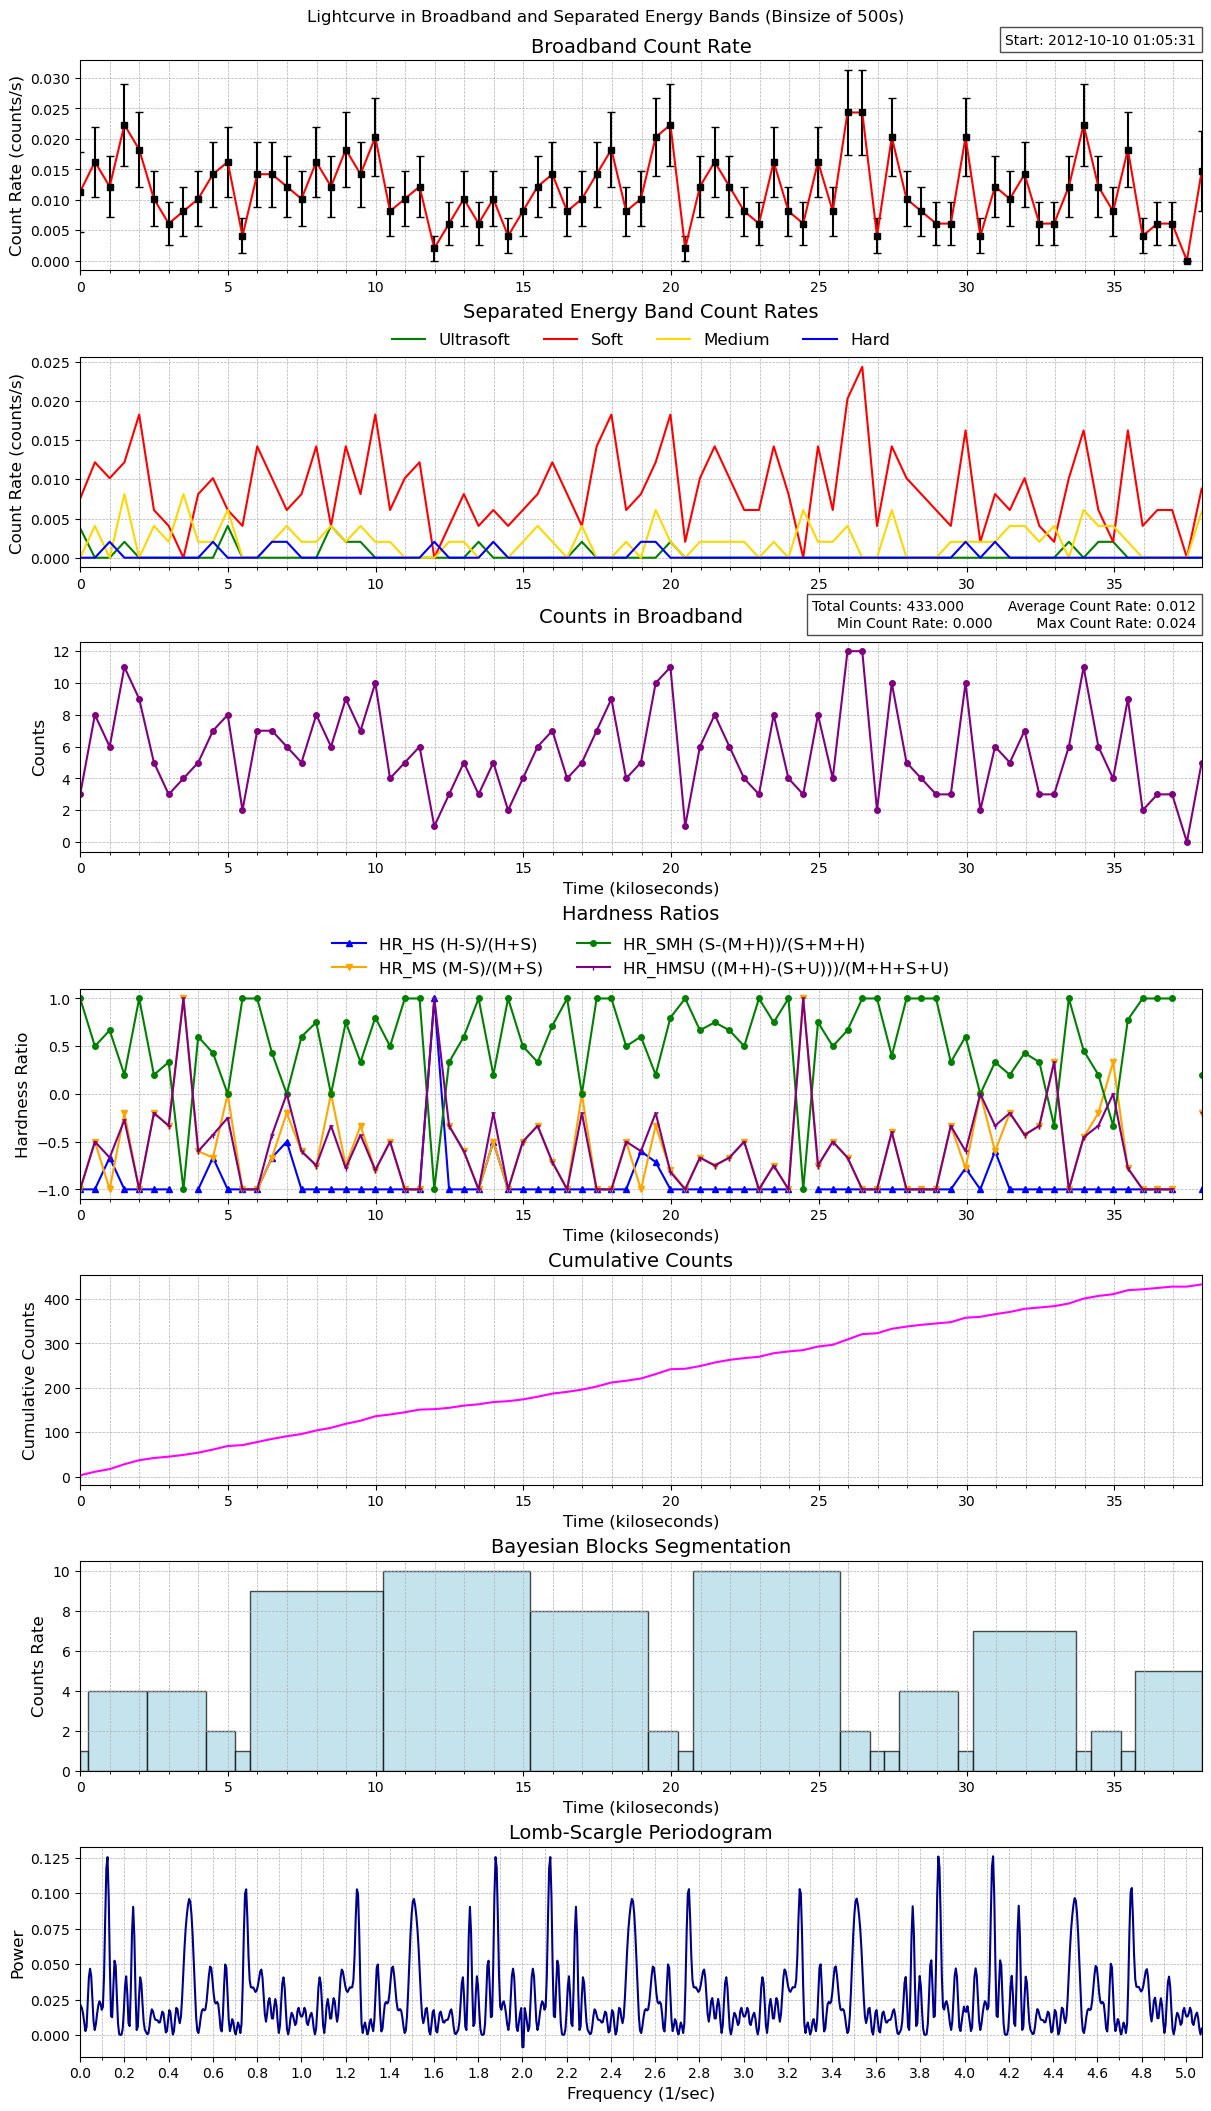

The file beside this chart, header and first rows:
time, count_rate, counts, count_error, ultrasoft_count_rate, soft_count_rate, medium_count_rate, hard_count_rate, ultrasoft_counts, soft_counts, medium_counts, hard_counts, exposure, area
466218331, 0.01131, 3, 0.006527, 0.003769, 0.007537, 0.0, 0.0, 1, 2, 0, 0, 265.4, 17.19
466218831, 0.01623, 8, 0.005738, 0.0, 0.01217, 0.004058, 0.0, 0, 6, 2, 0, 492.9, 17.19
466219330, 0.01217, 6, 0.00497, 0.0, 0.01014, 0.0, 0.002029, 0, 5, 0, 1, 492.9, 17.19
466219830, 0.02232, 11, 0.006729, 0.002029, 0.01217, 0.008115, 0.0, 1, 6, 4, 0, 492.9, 17.19
466220329, 0.01826, 9, 0.006086, 0.0, 0.01826, 0.0, 0.0, 0, 9, 0, 0, 492.9, 17.19
466220828, 0.01014, 5, 0.004537, 0.0, 0.006086, 0.004058, 0.0, 0, 3, 2, 0, 492.9, 17.19
466221328, 0.006086, 3, 0.003514, 0.0, 0.004058, 0.002029, 0.0, 0, 2, 1, 0, 492.9, 17.19
466221827, 0.008115, 4, 0.004058, 0.0, 0.0, 0.008115, 0.0, 0, 0, 4, 0, 492.9, 17.19
466222327, 0.01014, 5, 0.004537, 0.0, 0.008115, 0.002029, 0.0, 0, 4, 1, 0, 492.9, 17.19
466222826, 0.0142, 7, 0.005368, 0.0, 0.01014, 0.002029, 0.002029, 0, 5, 1, 1, 492.9, 17.19
466223326, 0.01623, 8, 0.005738, 0.004058, 0.006086, 0.006086, 0.0, 2, 3, 3, 0, 492.9, 17.19
466223825, 0.004058, 2, 0.002869, 0.0, 0.004058, 0.0, 0.0, 0, 2, 0, 0, 492.9, 17.19
466224324, 0.0142, 7, 0.005368, 0.0, 0.0142, 0.0, 0.0, 0, 7, 0, 0, 492.9, 17.19
466224824, 0.0142, 7, 0.005368, 0.0, 0.01014, 0.002029, 0.002029, 0, 5, 1, 1, 492.9, 17.19
466225323, 0.01217, 6, 0.00497, 0.0, 0.006086, 0.004058, 0.002029, 0, 3, 2, 1, 492.9, 17.19
466225823, 0.01014, 5, 0.004537, 0.0, 0.008115, 0.002029, 0.0, 0, 4, 1, 0, 492.9, 17.19
466226322, 0.01623, 8, 0.005738, 0.0, 0.0142, 0.002029, 0.0, 0, 7, 1, 0, 492.9, 17.19
466226822, 0.01217, 6, 0.00497, 0.004058, 0.004058, 0.004058, 0.0, 2, 2, 2, 0, 492.9, 17.19
466227321, 0.01826, 9, 0.006086, 0.002029, 0.0142, 0.002029, 0.0, 1, 7, 1, 0, 492.9, 17.19
466227820, 0.0142, 7, 0.005368, 0.002029, 0.008115, 0.004058, 0.0, 1, 4, 2, 0, 492.9, 17.19
466228320, 0.02029, 10, 0.006416, 0.0, 0.01826, 0.002029, 0.0, 0, 9, 1, 0, 492.9, 17.19
466228819, 0.008115, 4, 0.004058, 0.0, 0.006086, 0.002029, 0.0, 0, 3, 1, 0, 492.9, 17.19
466229319, 0.01014, 5, 0.004537, 0.0, 0.01014, 0.0, 0.0, 0, 5, 0, 0, 492.9, 17.19
466229818, 0.01217, 6, 0.00497, 0.0, 0.01217, 0.0, 0.0, 0, 6, 0, 0, 492.9, 17.19
466230317, 0.002029, 1, 0.002029, 0.0, 0.0, 0.0, 0.002029, 0, 0, 0, 1, 492.9, 17.19
466230817, 0.006086, 3, 0.003514, 0.0, 0.004058, 0.002029, 0.0, 0, 2, 1, 0, 492.9, 17.19
466231316, 0.01014, 5, 0.004537, 0.0, 0.008115, 0.002029, 0.0, 0, 4, 1, 0, 492.9, 17.19
466231816, 0.006086, 3, 0.003514, 0.002029, 0.004058, 0.0, 0.0, 1, 2, 0, 0, 492.9, 17.19
466232315, 0.01014, 5, 0.004537, 0.0, 0.006086, 0.002029, 0.002029, 0, 3, 1, 1, 492.9, 17.19
466232815, 0.004058, 2, 0.002869, 0.0, 0.004058, 0.0, 0.0, 0, 2, 0, 0, 492.9, 17.19
466233314, 0.008115, 4, 0.004058, 0.0, 0.006086, 0.002029, 0.0, 0, 3, 1, 0, 492.9, 17.19
466233813, 0.01217, 6, 0.00497, 0.0, 0.008115, 0.004058, 0.0, 0, 4, 2, 0, 492.9, 17.19
466234313, 0.0142, 7, 0.005368, 0.0, 0.01217, 0.002029, 0.0, 0, 6, 1, 0, 492.9, 17.19
466234812, 0.008115, 4, 0.004058, 0.0, 0.008115, 0.0, 0.0, 0, 4, 0, 0, 492.9, 17.19
466235312, 0.01014, 5, 0.004537, 0.002029, 0.004058, 0.004058, 0.0, 1, 2, 2, 0, 492.9, 17.19
466235811, 0.0142, 7, 0.005368, 0.0, 0.0142, 0.0, 0.0, 0, 7, 0, 0, 492.9, 17.19
466236311, 0.01826, 9, 0.006086, 0.0, 0.01826, 0.0, 0.0, 0, 9, 0, 0, 492.9, 17.19
466236810, 0.008115, 4, 0.004058, 0.0, 0.006086, 0.002029, 0.0, 0, 3, 1, 0, 492.9, 17.19
466237309, 0.01014, 5, 0.004537, 0.0, 0.008115, 0.0, 0.002029, 0, 4, 0, 1, 492.9, 17.19
466237809, 0.02029, 10, 0.006416, 0.0, 0.01217, 0.006086, 0.002029, 0, 6, 3, 1, 492.9, 17.19
466238308, 0.02232, 11, 0.006729, 0.002029, 0.01826, 0.002029, 0.0, 1, 9, 1, 0, 492.9, 17.19
466238808, 0.002029, 1, 0.002029, 0.0, 0.002029, 0.0, 0.0, 0, 1, 0, 0, 492.9, 17.19
466239307, 0.01217, 6, 0.00497, 0.0, 0.01014, 0.002029, 0.0, 0, 5, 1, 0, 492.9, 17.19
466239807, 0.01623, 8, 0.005738, 0.0, 0.0142, 0.002029, 0.0, 0, 7, 1, 0, 492.9, 17.19
466240306, 0.01217, 6, 0.00497, 0.0, 0.01014, 0.002029, 0.0, 0, 5, 1, 0, 492.9, 17.19
466240805, 0.008115, 4, 0.004058, 0.0, 0.006086, 0.002029, 0.0, 0, 3, 1, 0, 492.9, 17.19
466241305, 0.006086, 3, 0.003514, 0.0, 0.006086, 0.0, 0.0, 0, 3, 0, 0, 492.9, 17.19
466241804, 0.01623, 8, 0.005738, 0.0, 0.0142, 0.002029, 0.0, 0, 7, 1, 0, 492.9, 17.19
466242304, 0.008115, 4, 0.004058, 0.0, 0.008115, 0.0, 0.0, 0, 4, 0, 0, 492.9, 17.19
466242803, 0.006086, 3, 0.003514, 0.0, 0.0, 0.006086, 0.0, 0, 0, 3, 0, 492.9, 17.19
466243303, 0.01623, 8, 0.005738, 0.0, 0.0142, 0.002029, 0.0, 0, 7, 1, 0, 492.9, 17.19
466243802, 0.008115, 4, 0.004058, 0.0, 0.006086, 0.002029, 0.0, 0, 3, 1, 0, 492.9, 17.19
466244301, 0.02435, 12, 0.007028, 0.0, 0.02029, 0.004058, 0.0, 0, 10, 2, 0, 492.9, 17.19
466244801, 0.02435, 12, 0.007028, 0.0, 0.02435, 0.0, 0.0, 0, 12, 0, 0, 492.9, 17.19
466245300, 0.004058, 2, 0.002869, 0.0, 0.004058, 0.0, 0.0, 0, 2, 0, 0, 492.9, 17.19
466245800, 0.02029, 10, 0.006416, 0.0, 0.0142, 0.006086, 0.0, 0, 7, 3, 0, 492.9, 17.19
466246299, 0.01014, 5, 0.004537, 0.0, 0.01014, 0.0, 0.0, 0, 5, 0, 0, 492.9, 17.19
466246799, 0.008115, 4, 0.004058, 0.0, 0.008115, 0.0, 0.0, 0, 4, 0, 0, 492.9, 17.19
466247298, 0.006086, 3, 0.003514, 0.0, 0.006086, 0.0, 0.0, 0, 3, 0, 0, 492.9, 17.19
466247797, 0.006086, 3, 0.003514, 0.0, 0.004058, 0.002029, 0.0, 0, 2, 1, 0, 492.9, 17.19
... 17 more rows
